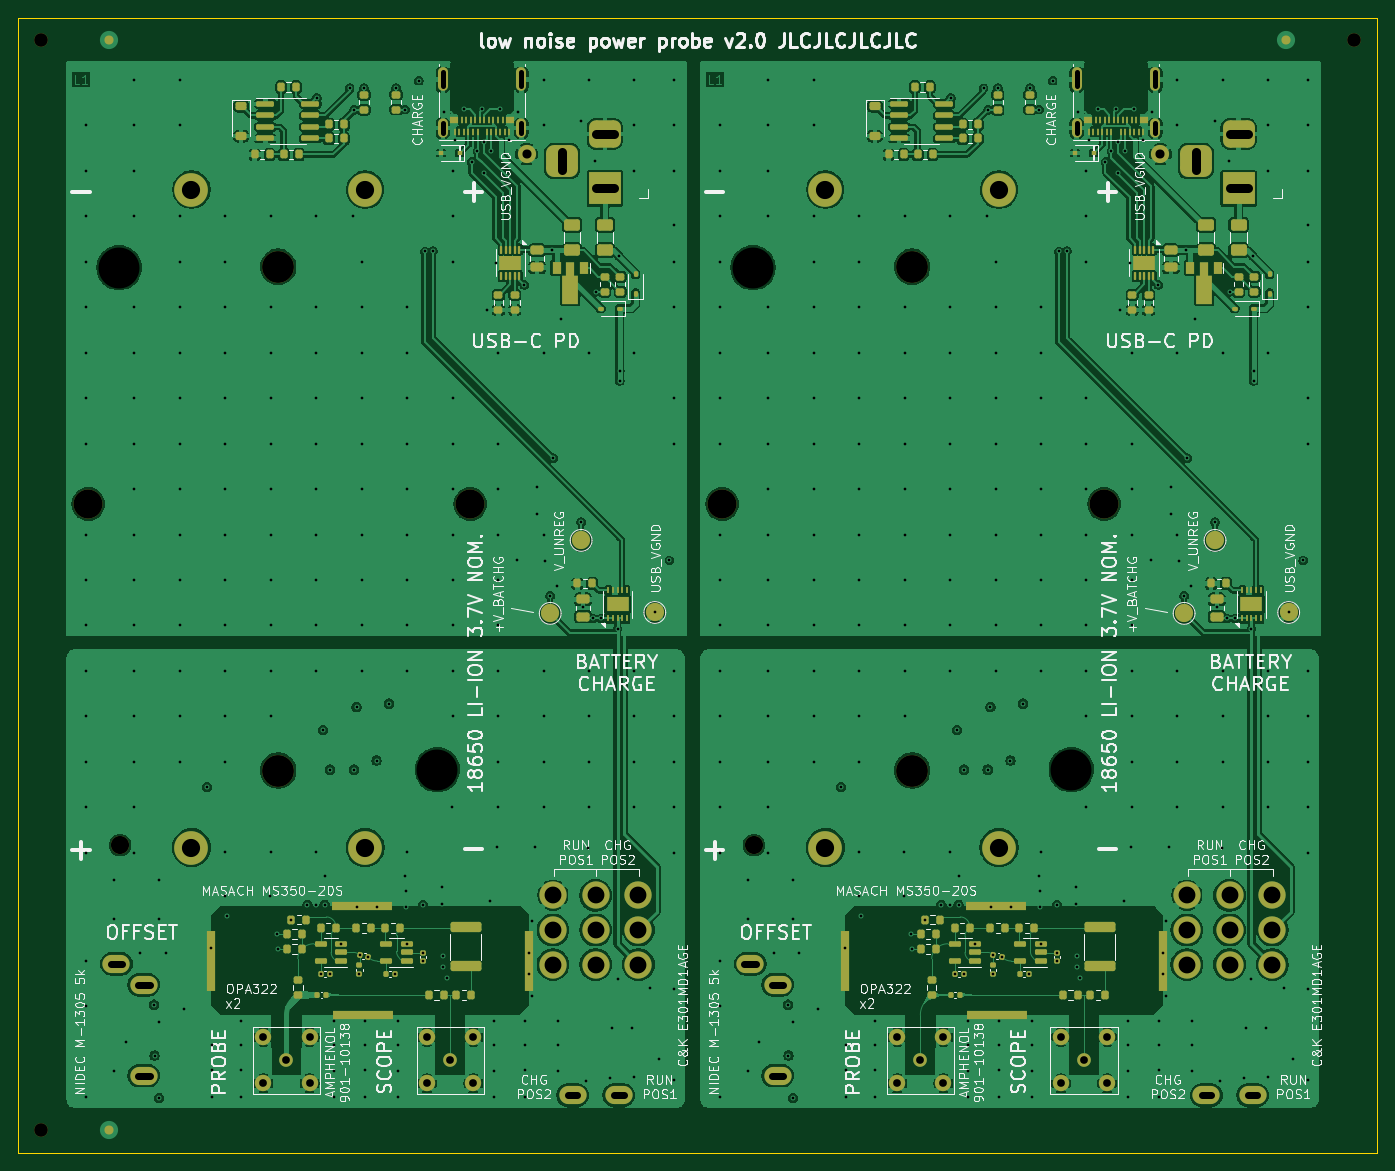
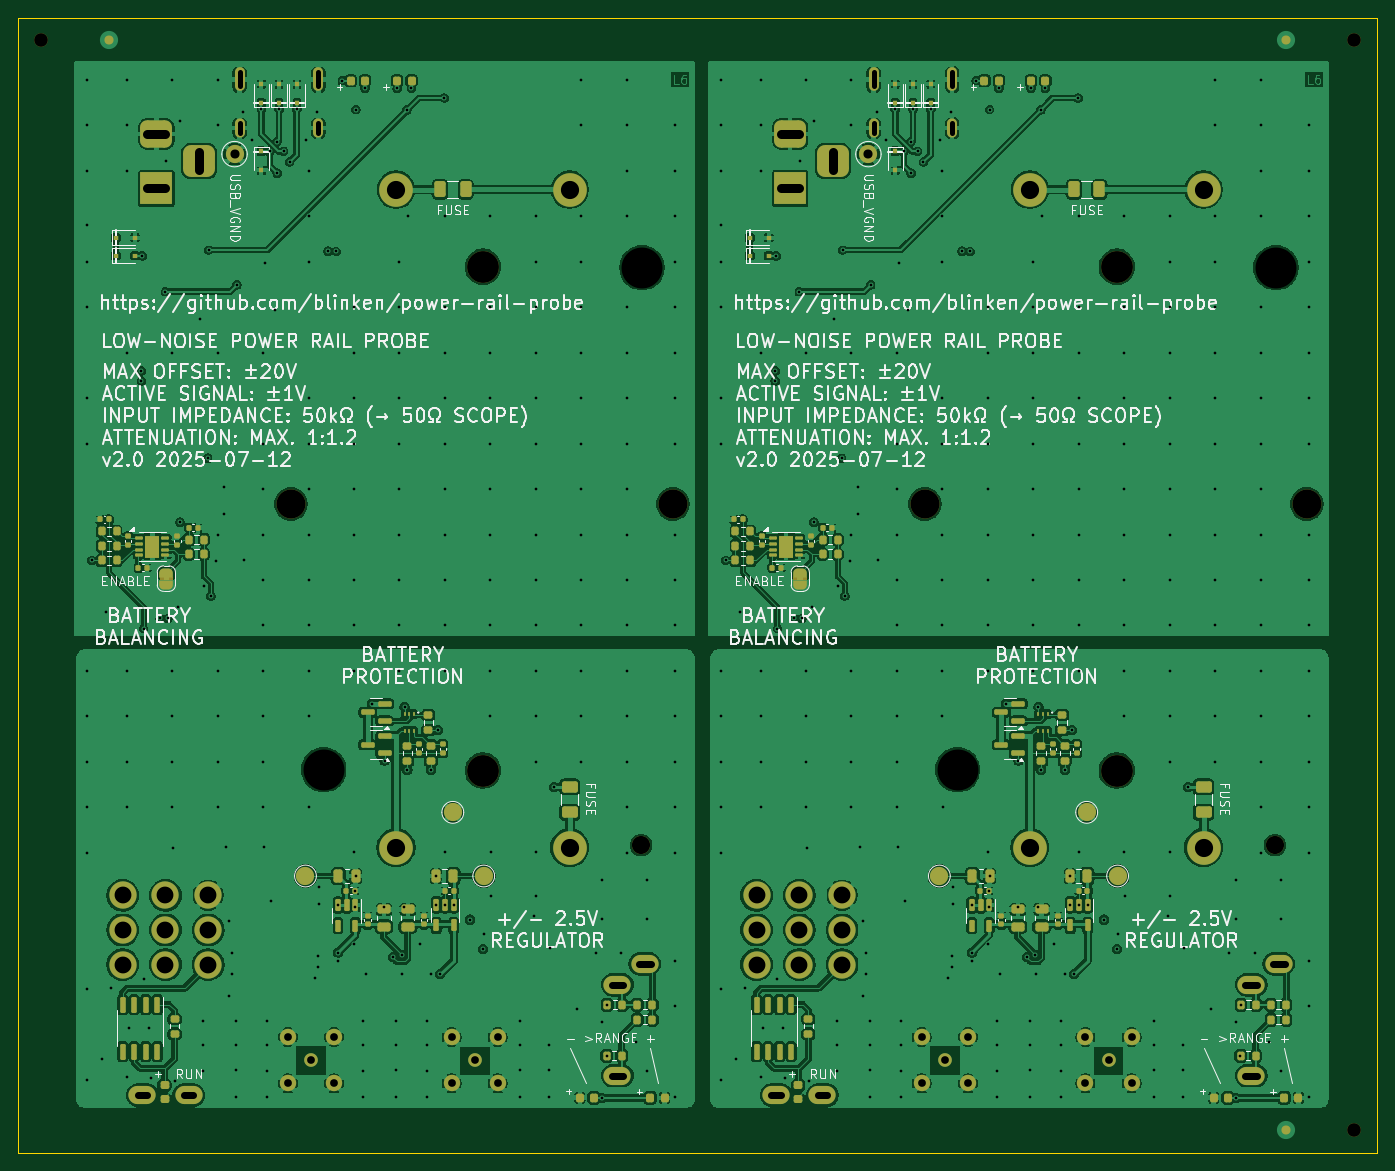
Circuit board: 16 layer files. Board 149.4 x 124.8 mm.
- bottom_copper: low-noise-power-probe-panel-B_Cu.gbr (544780 bytes)
- bottom_mask: low-noise-power-probe-panel-B_Mask.gbr (16837 bytes)
- paste: low-noise-power-probe-panel-B_Paste.gbr (11586 bytes)
- bottom_silk: low-noise-power-probe-panel-B_Silkscreen.gbr (219284 bytes)
- outline: low-noise-power-probe-panel-Edge_Cuts.gbr (1126 bytes)
- top_copper: low-noise-power-probe-panel-F_Cu.gbr (454303 bytes)
- top_mask: low-noise-power-probe-panel-F_Mask.gbr (16708 bytes)
- paste: low-noise-power-probe-panel-F_Paste.gbr (16317 bytes)
- top_silk: low-noise-power-probe-panel-F_Silkscreen.gbr (233746 bytes)
- inner_copper: low-noise-power-probe-panel-In1_Cu.gbr (281353 bytes)
- inner_copper: low-noise-power-probe-panel-In2_Cu.gbr (295347 bytes)
- inner_copper: low-noise-power-probe-panel-In3_Cu.gbr (263431 bytes)
- inner_copper: low-noise-power-probe-panel-In4_Cu.gbr (279461 bytes)
- drill: low-noise-power-probe-panel-NPTH.drl (859 bytes)
- drill: low-noise-power-probe-panel-PTH.drl (12526 bytes)
- inner_copper: low-noise-power-probe-panel-User_Comments.gbr (89030 bytes)

=== bottom_copper: low-noise-power-probe-panel-B_Cu.gbr (544780 bytes, source omitted) ===
=== bottom_mask: low-noise-power-probe-panel-B_Mask.gbr (16837 bytes, source omitted) ===
=== paste: low-noise-power-probe-panel-B_Paste.gbr (11586 bytes, source omitted) ===
=== bottom_silk: low-noise-power-probe-panel-B_Silkscreen.gbr (219284 bytes, source omitted) ===
=== outline: low-noise-power-probe-panel-Edge_Cuts.gbr ===
%TF.GenerationSoftware,KiCad,Pcbnew,9.0.2+dfsg-1*%
%TF.CreationDate,2025-07-12T21:44:10+01:00*%
%TF.ProjectId,low-noise-power-probe-panel,6c6f772d-6e6f-4697-9365-2d706f776572,rev?*%
%TF.SameCoordinates,Original*%
%TF.FileFunction,Profile,NP*%
%FSLAX46Y46*%
G04 Gerber Fmt 4.6, Leading zero omitted, Abs format (unit mm)*
G04 Created by KiCad (PCBNEW 9.0.2+dfsg-1) date 2025-07-12 21:44:10*
%MOMM*%
%LPD*%
G01*
G04 APERTURE LIST*
%TA.AperFunction,Profile*%
%ADD10C,0.100000*%
%TD*%
G04 APERTURE END LIST*
D10*
X284687752Y-144799999D02*
X284698754Y-144799729D01*
X135312247Y-20000000D02*
X135301245Y-20000270D01*
X284687727Y-20000000D02*
X135312272Y-20000000D01*
X135300270Y-20001245D02*
X135300000Y-20012247D01*
X284698754Y-20000270D02*
X284687752Y-20000000D01*
X284699999Y-20012247D02*
X284699729Y-20001245D01*
X135300000Y-144787752D02*
X135300270Y-144798754D01*
X284699729Y-144798754D02*
X284699999Y-144787752D01*
X135300000Y-20012272D02*
X135300000Y-144787727D01*
X135301245Y-144799729D02*
X135312247Y-144799999D01*
X284700000Y-144787727D02*
X284700000Y-20012272D01*
X135312272Y-144800000D02*
X284687727Y-144800000D01*
M02*

=== top_copper: low-noise-power-probe-panel-F_Cu.gbr (454303 bytes, source omitted) ===
=== top_mask: low-noise-power-probe-panel-F_Mask.gbr (16708 bytes, source omitted) ===
=== paste: low-noise-power-probe-panel-F_Paste.gbr (16317 bytes, source omitted) ===
=== top_silk: low-noise-power-probe-panel-F_Silkscreen.gbr (233746 bytes, source omitted) ===
=== inner_copper: low-noise-power-probe-panel-In1_Cu.gbr (281353 bytes, source omitted) ===
=== inner_copper: low-noise-power-probe-panel-In2_Cu.gbr (295347 bytes, source omitted) ===
=== inner_copper: low-noise-power-probe-panel-In3_Cu.gbr (263431 bytes, source omitted) ===
=== inner_copper: low-noise-power-probe-panel-In4_Cu.gbr (279461 bytes, source omitted) ===
=== drill: low-noise-power-probe-panel-NPTH.drl ===
M48
; DRILL file {KiCad 9.0.2+dfsg-1} date 2025-07-12T21:44:13+0100
; FORMAT={-:-/ absolute / metric / decimal}
; #@! TF.CreationDate,2025-07-12T21:44:13+01:00
; #@! TF.GenerationSoftware,Kicad,Pcbnew,9.0.2+dfsg-1
; #@! TF.FileFunction,NonPlated,1,6,NPTH
FMAT,2
METRIC
; #@! TA.AperFunction,NonPlated,NPTH,ComponentDrill
T1C1.500
; #@! TA.AperFunction,NonPlated,NPTH,ComponentDrill
T2C2.000
; #@! TA.AperFunction,NonPlated,NPTH,ComponentDrill
T3C3.200
; #@! TA.AperFunction,NonPlated,NPTH,ComponentDrill
T4C3.500
; #@! TA.AperFunction,NonPlated,NPTH,ComponentDrill
T5C4.500
%
G90
G05
T1
X137.8Y-22.5
X137.8Y-142.3
X282.2Y-22.5
T2
X146.5Y-110.975
X216.2Y-110.975
T3
X143.0Y-73.475
X185.0Y-73.475
X212.7Y-73.475
X254.7Y-73.475
T4
X163.9Y-47.375
X163.9Y-102.775
X233.6Y-47.375
X233.6Y-102.775
T5
X146.4Y-47.475
X181.4Y-102.675
X216.1Y-47.475
X251.1Y-102.675
M30

=== drill: low-noise-power-probe-panel-PTH.drl (12526 bytes, source omitted) ===
=== inner_copper: low-noise-power-probe-panel-User_Comments.gbr (89030 bytes, source omitted) ===
